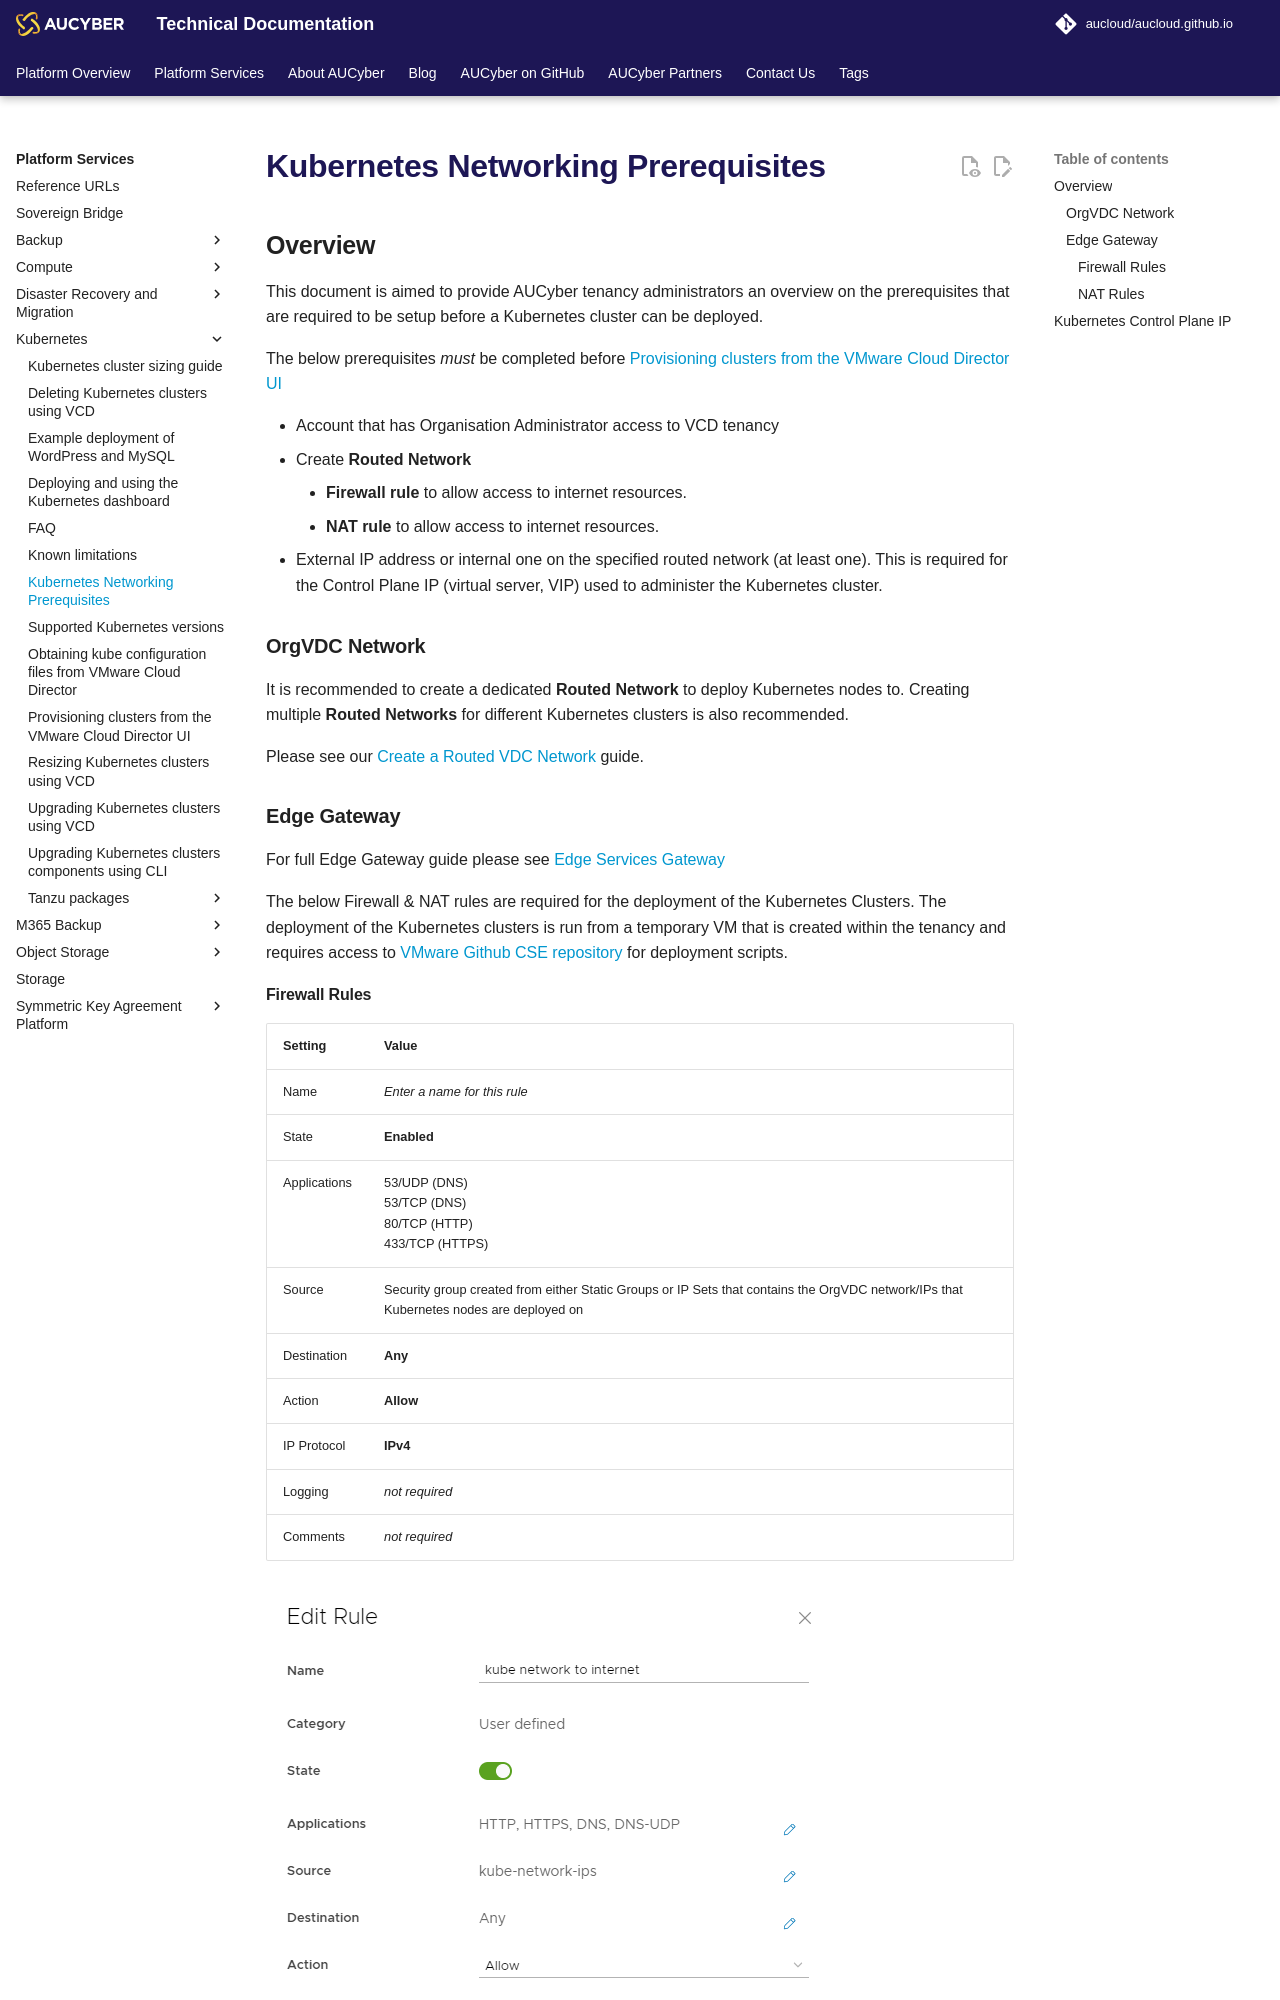

repository: aucloud/aucloud.github.io · page: latest/Platform_Services/Kubernetes/kubernetes_networking/index.html · generator: mkdocs

---
title: Kubernetes Networking Prerequisites
description: Prerequisites For Kubernetes Cluster creation
---

## Overview
This document is aimed to provide AUCyber tenancy administrators an overview on the prerequisites that are required to be setup before a Kubernetes cluster can be deployed.

The below prerequisites *must* be completed before [Provisioning clusters from the VMware Cloud Director UI](./provisioning_clusters_vcd_ui.md)

- Account that has Organisation Administrator access to VCD tenancy
- Create **Routed Network**
    - **Firewall rule** to allow access to internet resources.
    - **NAT rule** to allow access to internet resources.
- External IP address or internal one on the specified routed network (at least one).  This is required for the Control Plane IP (virtual server, VIP) used to administer the Kubernetes cluster.

### OrgVDC Network

It is recommended to create a dedicated **Routed Network** to deploy Kubernetes nodes to.  Creating multiple **Routed Networks** for different Kubernetes clusters is also recommended.

Please see our [Create a Routed VDC Network](../Compute/NSX-T_Networks/create_a_routed_vdc_network.md) guide.

### Edge Gateway

For full Edge Gateway guide please see [Edge Services Gateway](../Compute/NSX-T_Networks/edge_services_gateway.md)

The below Firewall & NAT rules are required for the deployment of the Kubernetes Clusters.  The deployment of the Kubernetes clusters is run from a temporary VM that is created within the tenancy and requires access to [VMware Github CSE repository](https://github.com/vmware/container-service-extension) for deployment scripts.
